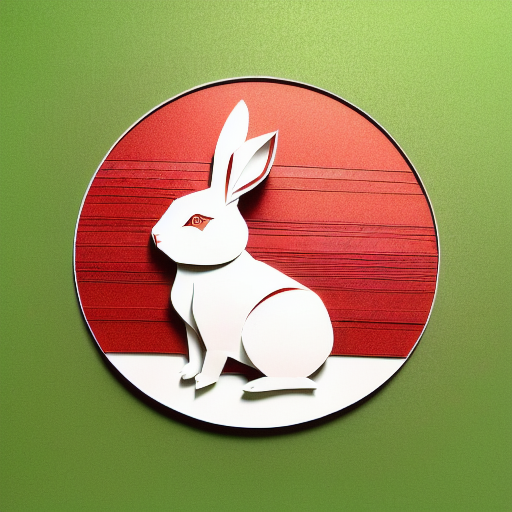
Generation parameters embedded in this image by AUTOMATIC1111 Stable Diffusion web UI or a fork of it (Forge, ...) (PNG 'parameters' text chunk):
(((masterpiece))), best quality,
((Chinese paper-cut art of a cute rabbit on grass)), ((Chinese paper-cut)), ((complicated paper-cut with many paper layers)), ((every paper layer with shadows)), (round red paper background in Chinese coin shape), single color on each paper layer, front light, (detailed accurate rabbit face), three-dimensional, (paper grass)
Negative prompt: ((blurry)), watermark, signature, text, weird face, human hands, human fingers
Steps: 32, Sampler: Euler a, CFG scale: 9.5, Seed: 622864197, Size: 512x512, Model hash: bb725eaf2e, Model: protogenV22Anime_22